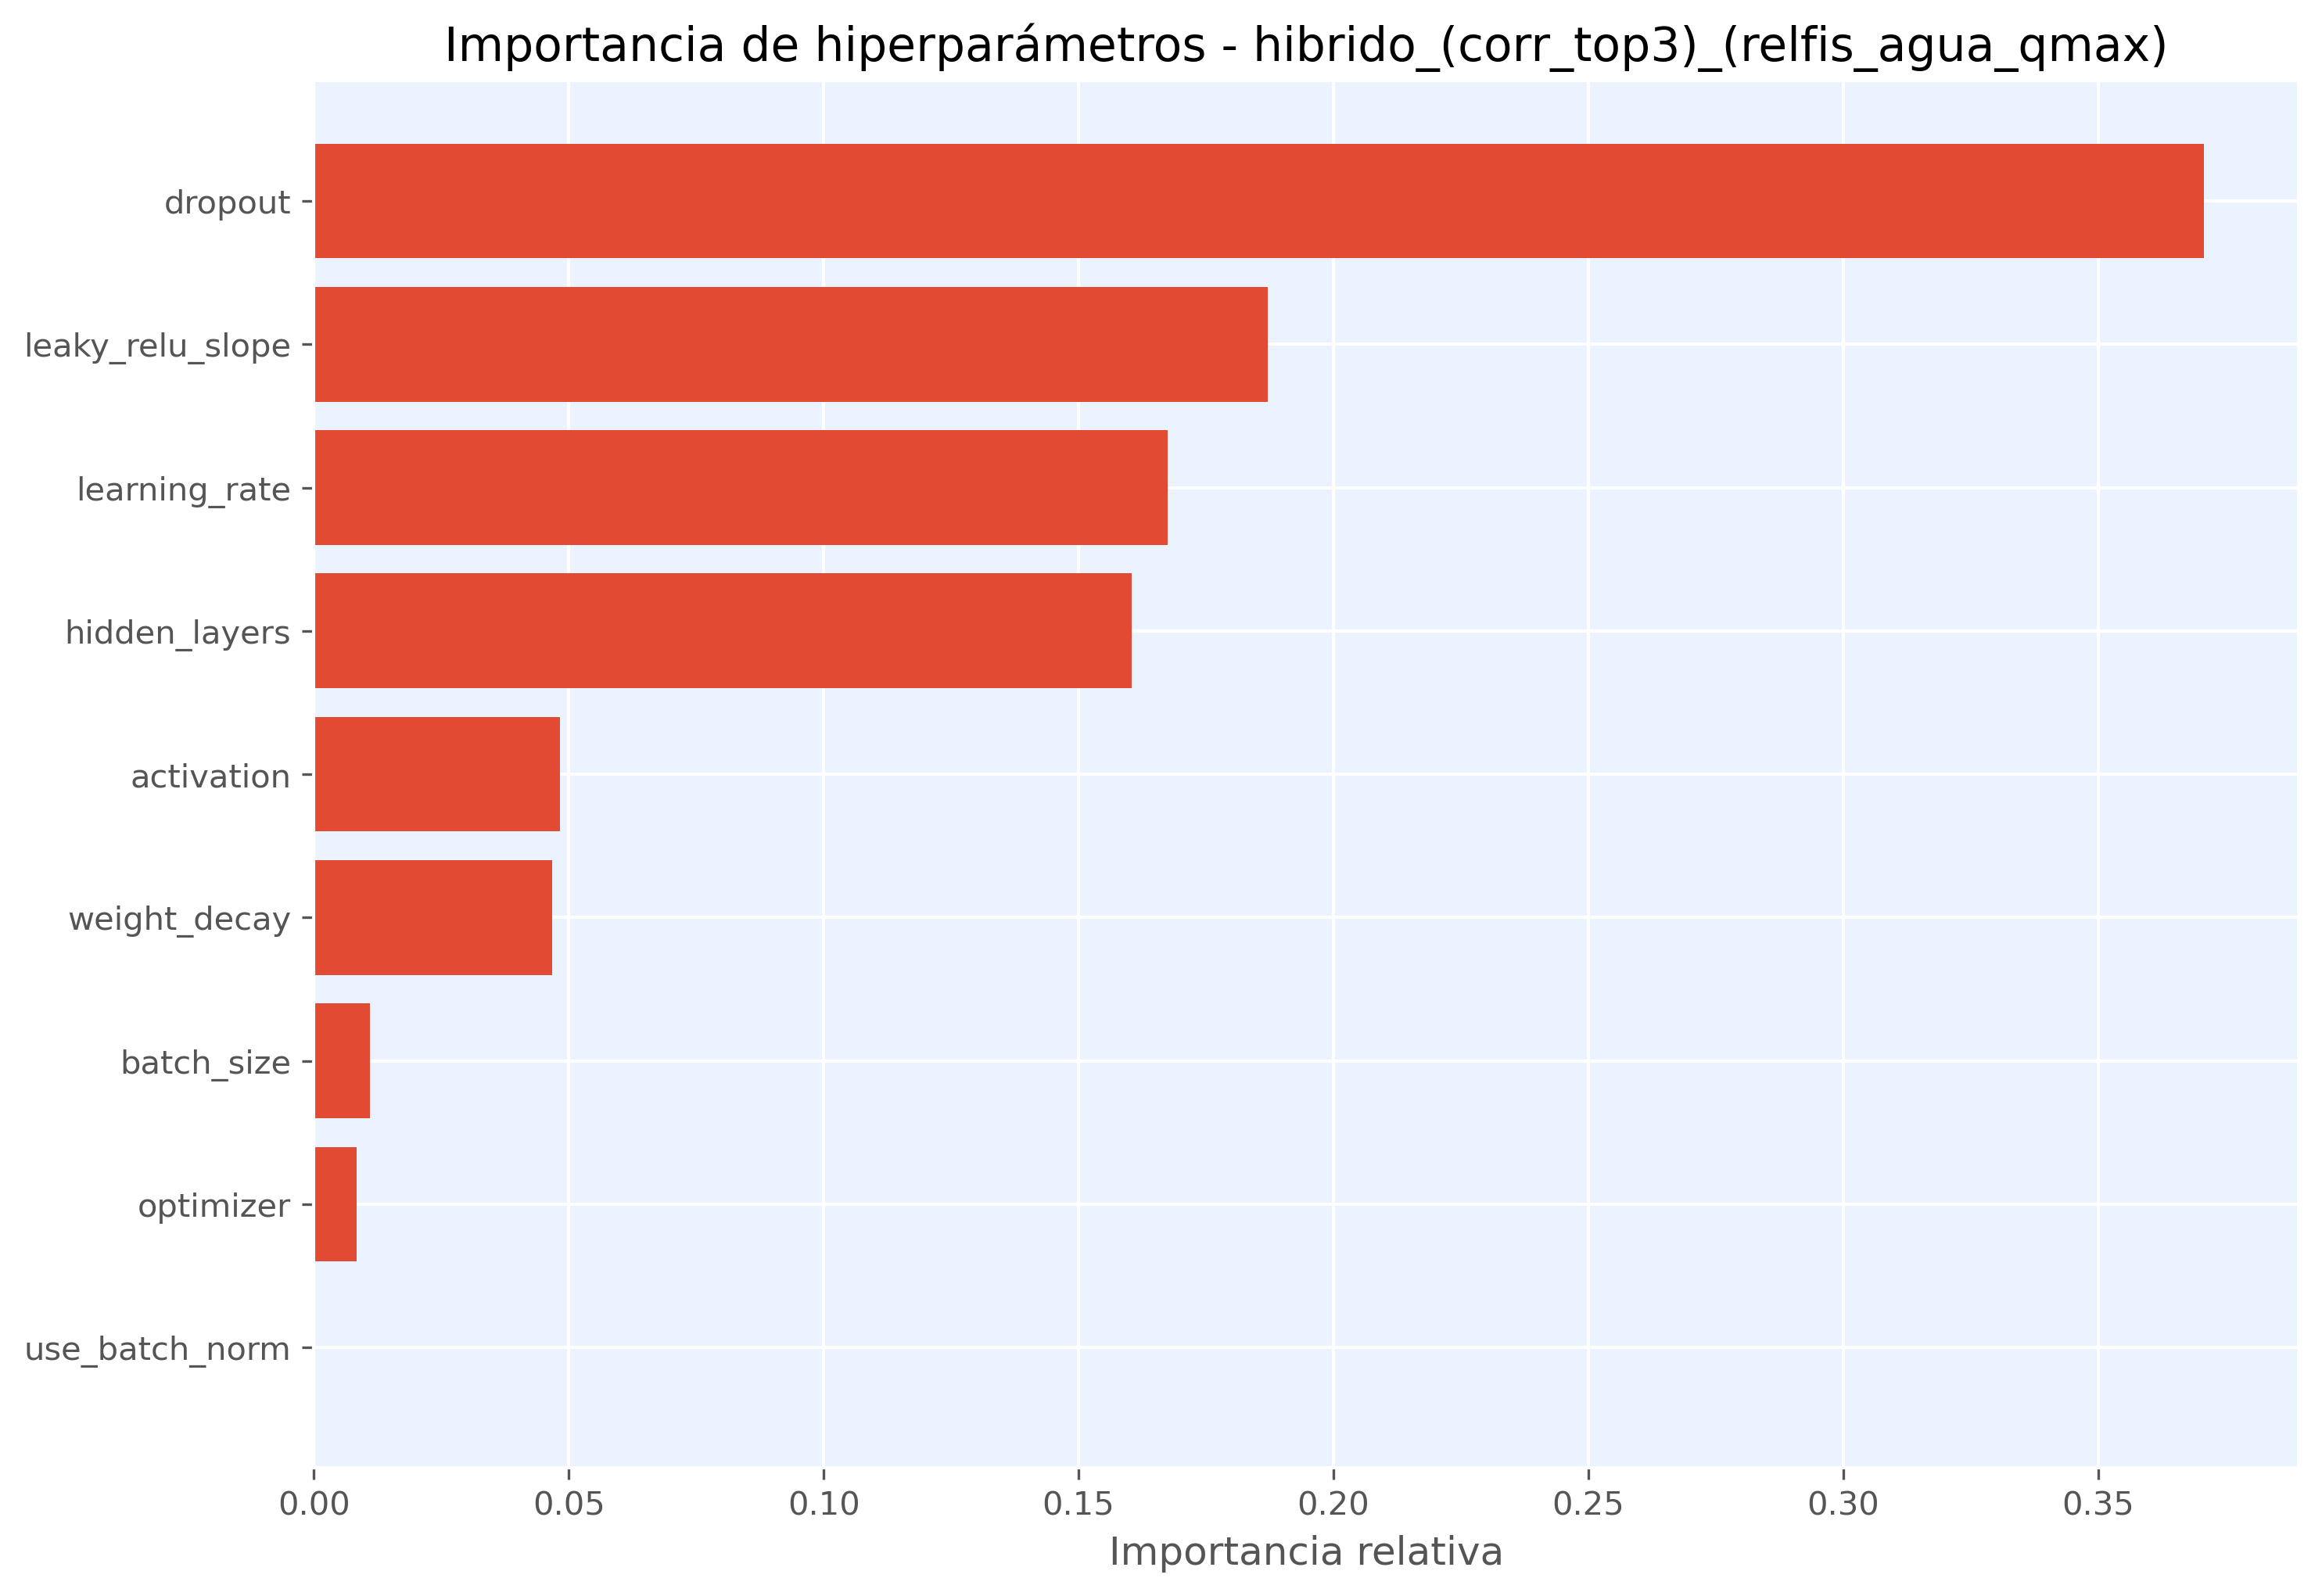

Values plotted in this chart, from the file beside it:
hiperparametro, importancia
dropout, 0.3708
leaky_relu_slope, 0.1872
learning_rate, 0.1674
hidden_layers, 0.1604
activation, 0.04822
weight_decay, 0.04667
batch_size, 0.01098
optimizer, 0.008387
use_batch_norm, 0.0
